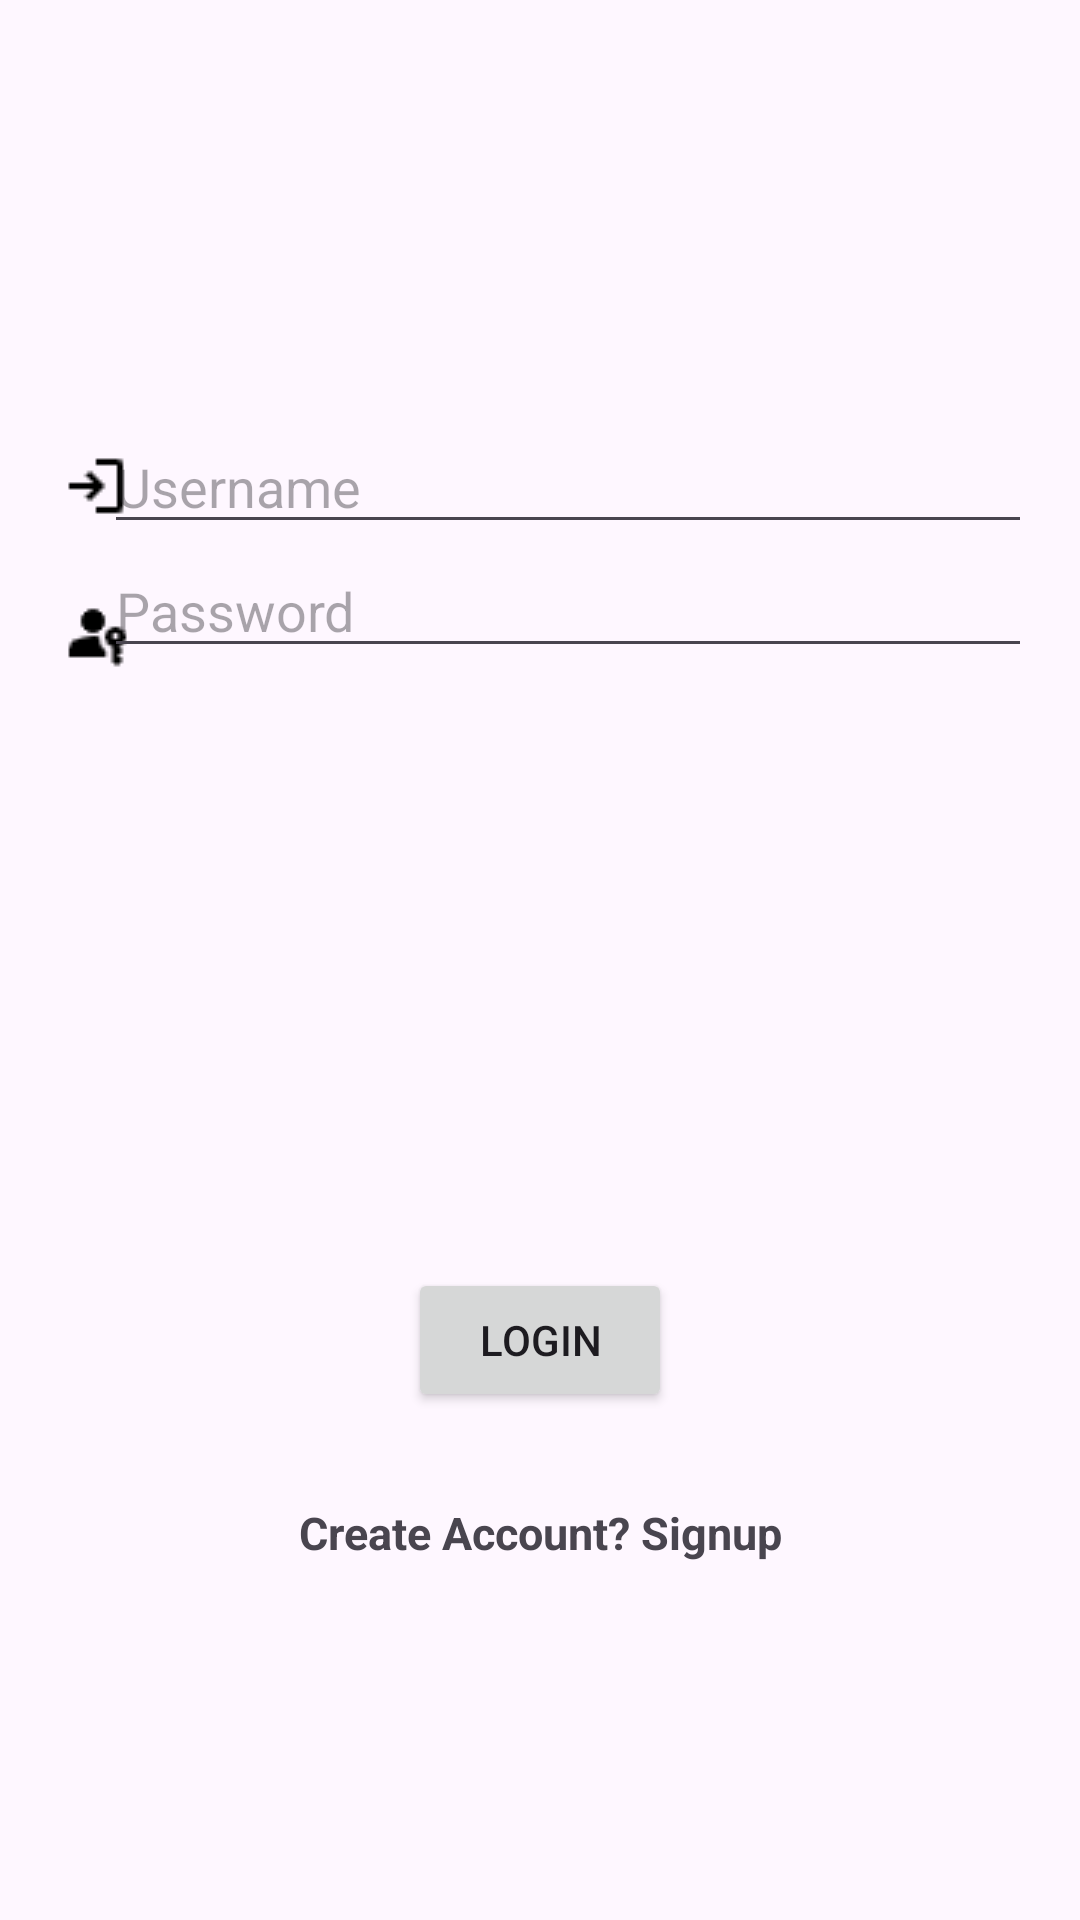

The Android layout XML behind this screen, and the referenced resources:
<!-- AndroidManifest.xml: application theme Theme.UiDesignLearning -->
<!-- res/layout/activity_second_ui_design.xml -->
<?xml version="1.0" encoding="utf-8"?>
<androidx.constraintlayout.widget.ConstraintLayout xmlns:android="http://schemas.android.com/apk/res/android"
    xmlns:app="http://schemas.android.com/apk/res-auto"
    xmlns:tools="http://schemas.android.com/tools"
    android:layout_width="match_parent"
    android:layout_height="match_parent"
    tools:context=".second_ui_design"
    android:padding="20sp">



    <ImageView
        android:id="@+id/img_logo"
        android:layout_width="match_parent"
        android:layout_height="wrap_content"
        android:src="@mipmap/logo"
        app:layout_constraintStart_toStartOf="parent"
        app:layout_constraintTop_toTopOf="parent"
        app:layout_constraintEnd_toEndOf="parent"/>


    <ImageView
        android:id="@+id/img_login"
        android:layout_width="wrap_content"
        android:layout_height="wrap_content"
        android:src="@mipmap/login"
        android:layout_marginTop="130sp"
        app:layout_constraintStart_toStartOf="parent"
        app:layout_constraintTop_toBottomOf="@id/img_logo"/>



    <EditText
        android:id="@+id/username_txt"
        android:layout_width="wrap_content"
        android:layout_height="wrap_content"
        android:ems="15"
        android:hint="Username"
        android:inputType="text"
        android:layout_marginTop="120sp"
        app:layout_constraintTop_toBottomOf="@id/img_logo"
        app:layout_constraintEnd_toEndOf="parent"
        app:layout_constraintStart_toEndOf="@id/img_login"/>


    <ImageView
        android:id="@+id/img_password"
        android:layout_width="wrap_content"
        android:layout_height="wrap_content"
        android:src="@mipmap/password"
        android:layout_marginTop="25sp"
        app:layout_constraintStart_toStartOf="parent"
        app:layout_constraintTop_toBottomOf="@id/img_login"/>

    <EditText
        android:id="@+id/password_txt"
        android:layout_width="wrap_content"
        android:layout_height="wrap_content"
        android:ems="15"
        android:hint="Password"
        android:inputType="textPassword"
        app:layout_constraintTop_toBottomOf="@id/username_txt"
        app:layout_constraintEnd_toEndOf="parent"
        app:layout_constraintStart_toEndOf="@+id/img_password"/>

    <Button
        android:id="@+id/login_btn"
        android:layout_width="wrap_content"
        android:layout_height="wrap_content"
        android:text="Login"
        android:layout_marginTop="200sp"
        app:layout_constraintTop_toBottomOf="@+id/password_txt"
        app:layout_constraintStart_toStartOf="parent"
        app:layout_constraintEnd_toEndOf="parent"/>


    <TextView
        android:layout_width="wrap_content"
        android:layout_height="wrap_content"
        android:text="Create Account? Signup"
        android:textStyle="bold"
        android:textSize="15sp"
        android:layout_marginTop="30sp"
        app:layout_constraintStart_toStartOf="parent"
        app:layout_constraintEnd_toEndOf="parent"
        app:layout_constraintTop_toBottomOf="@+id/login_btn"/>


</androidx.constraintlayout.widget.ConstraintLayout>
<!-- resources referenced by this layout -->
<resources>
  <!-- mipmap login: png bitmap (mipmap, 244 bytes) -->
  <!-- mipmap password: png bitmap (mipmap, 377 bytes) -->
  <style name="Theme.UiDesignLearning" parent="Base.Theme.UiDesignLearning" />
  <style name="Base.Theme.UiDesignLearning" parent="Theme.Material3.DayNight.NoActionBar">
          
          
      </style>
</resources>
